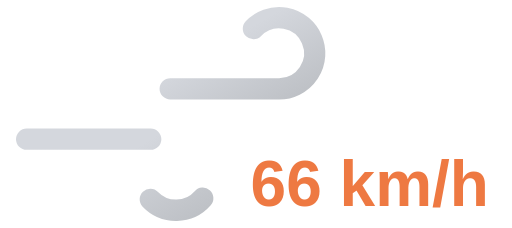
t = 0.00 s
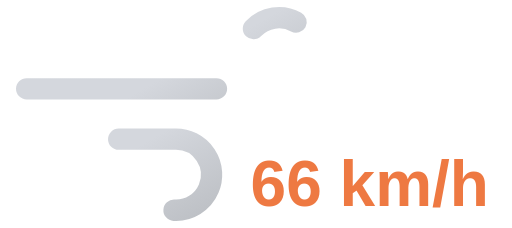
t = 0.65 s
t = 1.30 s: frame unchanged from t = 0.00 s, image omitted
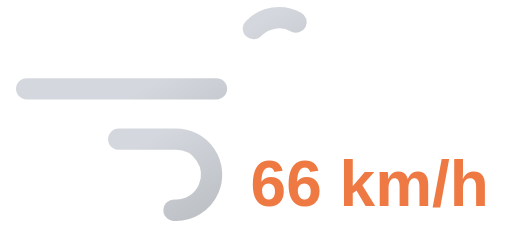
t = 1.95 s

The animated SVG that drew these frames (rendered in a browser with its animation timeline set to each time). Animation: 2 SMIL elements (animate=2); one cycle of 2.60 s, repeats indefinitely.

<svg xmlns="http://www.w3.org/2000/svg" xmlns:xlink="http://www.w3.org/1999/xlink" viewBox="8 16 72 32">
	<defs>
		<linearGradient id="a" x1="27.56" y1="17.64" x2="38.27" y2="36.19" gradientUnits="userSpaceOnUse">
			<stop offset="0" stop-color="#d4d7dd"/>
			<stop offset="0.45" stop-color="#d4d7dd"/>
			<stop offset="1" stop-color="#bec1c6"/>
		</linearGradient>
		<linearGradient id="b" x1="19.96" y1="29.03" x2="31.37" y2="48.8" xlink:href="#a"/>
	</defs>
	<path d="M43.64,20a5,5,0,1,1,3.61,8.46H11.75" fill="none" stroke-dasharray="35 22" stroke-linecap="round" stroke-miterlimit="10" stroke-width="3" stroke="url(#a)">
		<animate attributeName="stroke-dashoffset" values="-57; 57" dur="2.6s" repeatCount="indefinite"/>
	</path>
	<path d="M29.14,44a5,5,0,1,0,3.61-8.46h-21" fill="none" stroke-dasharray="24 15" stroke-linecap="round" stroke-miterlimit="10" stroke-width="3" stroke="url(#b)">
		<animate attributeName="stroke-dashoffset" values="-39; 39" dur="2.6s" begin="-.525s" repeatCount="indefinite"/>
	</path>
	<path fill="#374151"/>
	<text x="60" y="45" font-family="Arial, sans-serif" font-size="9" font-weight="bold" fill="#ee7942" text-anchor="middle">66 km/h</text>
</svg>
